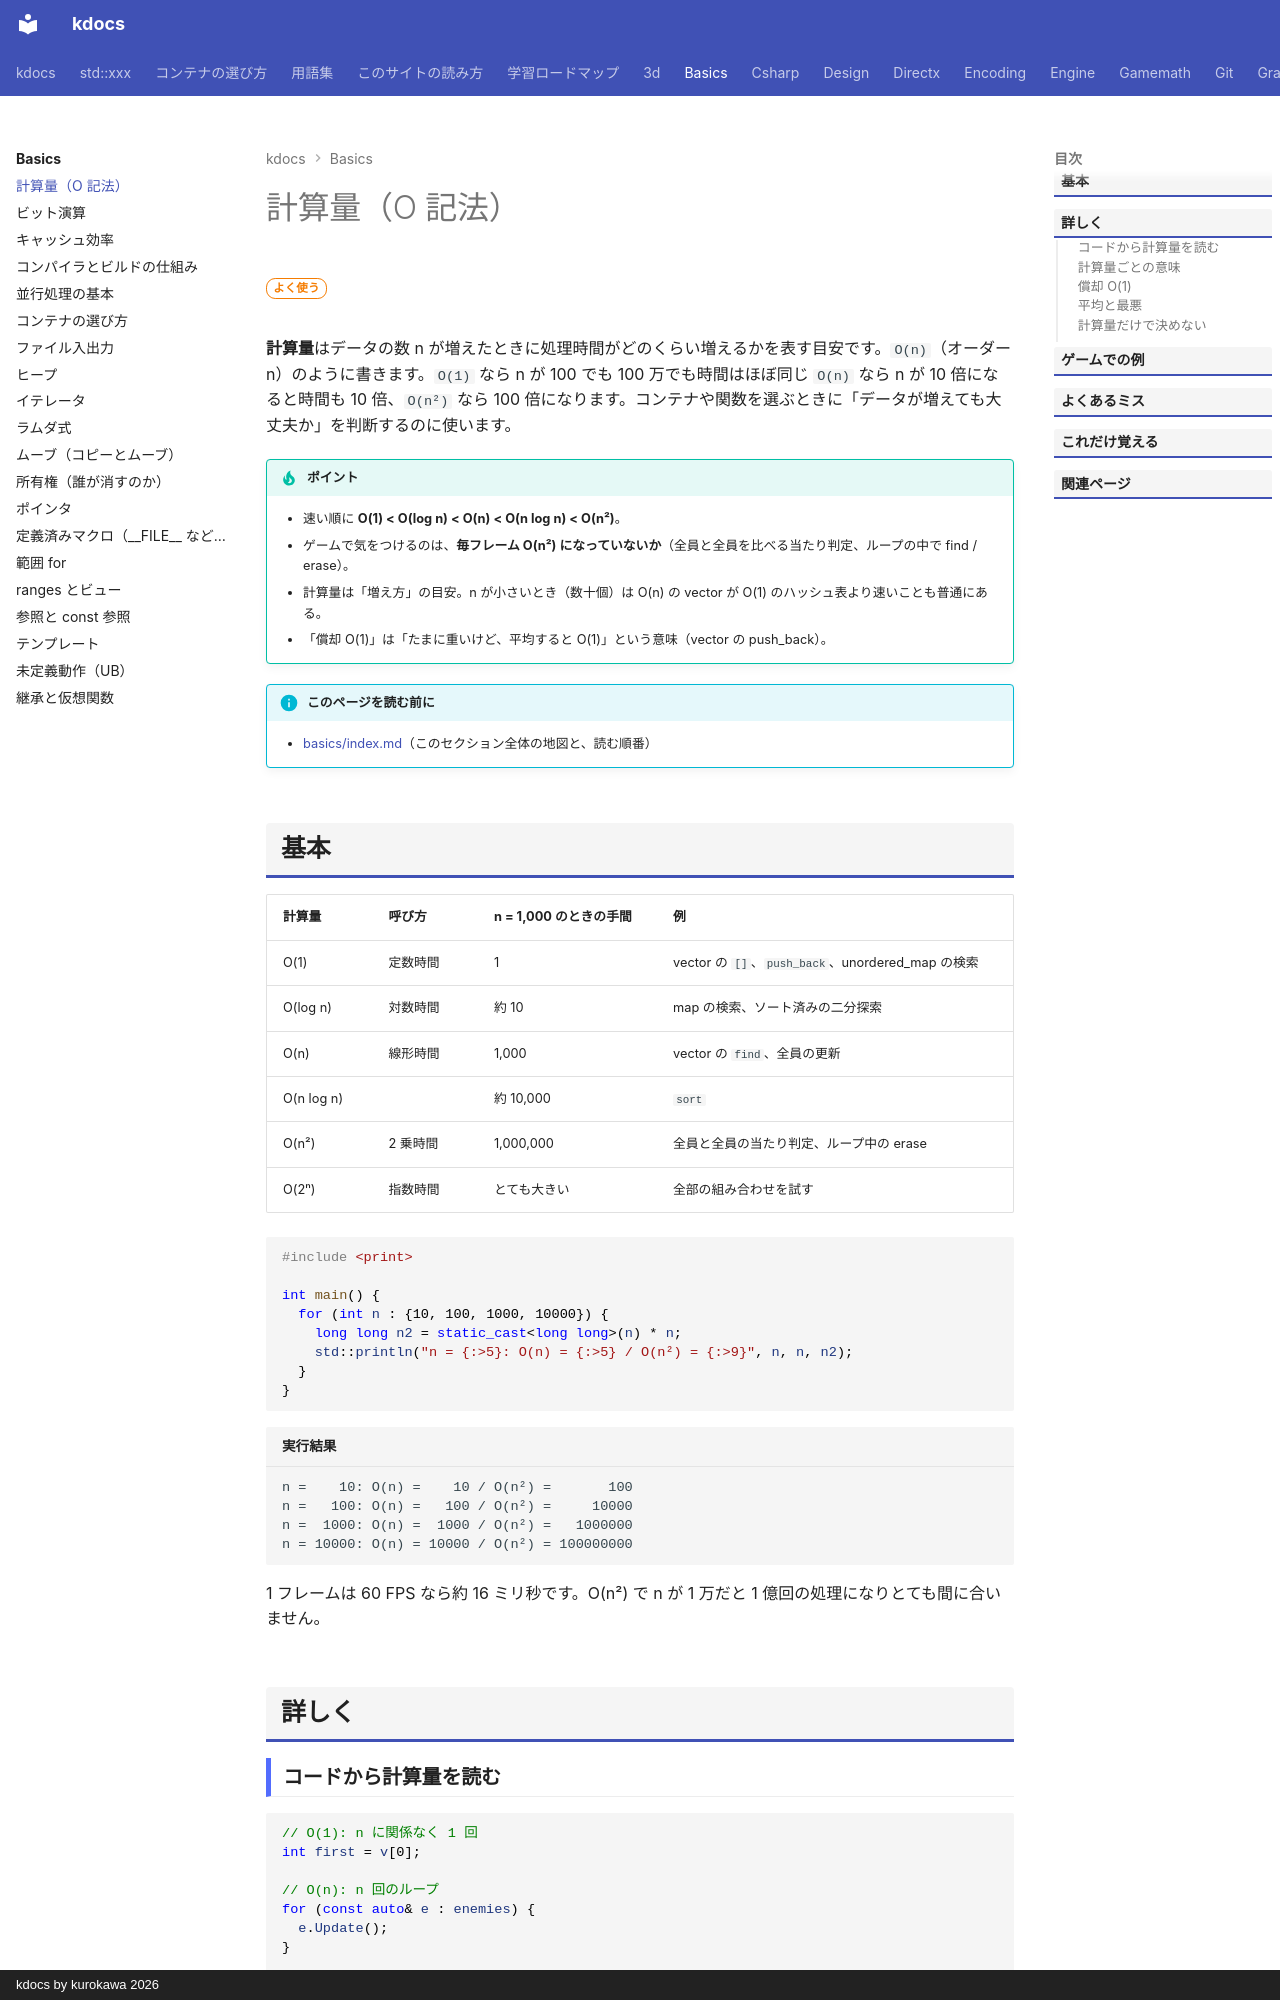

repository: qwzxdf/kdocs · page: basics/big-o/index.html · generator: mkdocs · copyright: kdocs by kurokawa 2026

---
title: 計算量（O 記法）
tags:
  - 基礎
  - パフォーマンス
---

# 計算量（O 記法）

<div class="page-badges" markdown>
<span class="rank rank-often">よく使う</span>
</div>

**計算量**はデータの数 n が増えたときに処理時間がどのくらい増えるかを表す目安です。`O(n)`（オーダー n）のように書きます。`O(1)` なら n が 100 でも 100 万でも時間はほぼ同じ `O(n)` なら n が 10 倍になると時間も 10 倍、`O(n²)` なら 100 倍になります。コンテナや関数を選ぶときに「データが増えても大丈夫か」を判断するのに使います。

!!! tip "ポイント"
    - 速い順に <strong>O(1) < O(log n) < O(n) < O(n log n) < O(n²)</strong>。
    - ゲームで気をつけるのは、**毎フレーム O(n²) になっていないか**（全員と全員を比べる当たり判定、ループの中で find / erase）。
    - 計算量は「増え方」の目安。n が小さいとき（数十個）は O(n) の vector が O(1) のハッシュ表より速いことも普通にある。
    - 「償却 O(1)」は「たまに重いけど、平均すると O(1)」という意味（vector の push_back）。

!!! info "このページを読む前に"
    - [basics/index.md](index.md)（このセクション全体の地図と、読む順番）

## 基本

| 計算量 | 呼び方 | n = 1,000 のときの手間 | 例 |
| --- | --- | --- | --- |
| O(1) | 定数時間 | 1 | vector の `[]`、`push_back`、unordered_map の検索 |
| O(log n) | 対数時間 | 約 10 | map の検索、ソート済みの二分探索 |
| O(n) | 線形時間 | 1,000 | vector の `find`、全員の更新 |
| O(n log n) | | 約 10,000 | `sort` |
| O(n²) | 2 乗時間 | 1,000,000 | 全員と全員の当たり判定、ループ中の erase |
| O(2ⁿ) | 指数時間 | とても大きい | 全部の組み合わせを試す |

```cpp
#include <print>

int main() {
  for (int n : {10, 100, 1000, 10000}) {
    long long n2 = static_cast<long long>(n) * n;
    std::println("n = {:>5}: O(n) = {:>5} / O(n²) = {:>9}", n, n, n2);
  }
}
```

```text title="実行結果"
n =    10: O(n) =    10 / O(n²) =       100
n =   100: O(n) =   100 / O(n²) =     10000
n =  1000: O(n) =  1000 / O(n²) =   1000000
n = 10000: O(n) = 10000 / O(n²) = 100000000
```

1 フレームは 60 FPS なら約 16 ミリ秒です。O(n²) で n が 1 万だと 1 億回の処理になりとても間に合いません。

## 詳しく

### コードから計算量を読む

```cpp
// O(1): n に関係なく 1 回
int first = v[0];

// O(n): n 回のループ
for (const auto& e : enemies) {
  e.Update();
}

// O(n²): ループの中にループ
for (auto& a : enemies) {
  for (auto& b : enemies) {
    CheckCollision(a, b);
  }
}

// O(n²) に見えにくい例: ループの中で O(n) の関数を呼ぶ
for (int id : ids) {
  auto it = std::ranges::find(enemies, id, &Enemy::id);  // これ自体が O(n)
}
```

最後の例は `enemies` を `std::unordered_map<int, Enemy>` にすれば、`find` が O(1) になって全体で O(n) になります。

### 計算量ごとの意味 {#meanings}

<svg class="fig" viewBox="0 0 642 250" role="img" aria-label="計算量の増え方"><defs><marker id="b1" markerWidth="8" markerHeight="8" refX="7" refY="4" orient="auto"><path d="M0,0 L8,4 L0,8 z" fill="currentColor"/></marker></defs><text x="20" y="20" class="fig-title">データの数 n が増えたとき、処理の量がどう増えるか</text><line x1="60" y1="200" x2="560" y2="200" stroke="currentColor" stroke-width="2" marker-end="url(#b1)" /><line x1="60" y1="200" x2="60" y2="30" stroke="currentColor" stroke-width="2" marker-end="url(#b1)" /><text x="530" y="222">n（データの数）</text><text x="64" y="44">処理の量</text><line x1="60" y1="185" x2="500" y2="185" stroke="currentColor" stroke-width="2"/><text x="505" y="189">O(1)　一定</text><polyline points="60,200 71,188 82,181 93,177 104,173 115,170 126,168 137,165 148,163 159,162 170,160 181,159 192,157 203,156 214,155 225,154 236,153 247,152 258,151 269,150 280,150 291,149 302,148 313,147 324,147 335,146 346,145 357,145 368,144 379,144 390,143 401,143 412,142 423,142 434,141 445,141 456,140 467,140 478,139 489,139 500,139" fill="none" stroke="currentColor" stroke-width="2" stroke-dasharray="6 3"/><text x="505" y="120">O(log n)</text><polyline points="60,200 71,196 82,193 93,189 104,186 115,182 126,179 137,175 148,172 159,168 170,165 181,161 192,158 203,154 214,151 225,147 236,144 247,140 258,137 269,133 280,130 291,126 302,123 313,119 324,116 335,112 346,109 357,105 368,102 379,98 390,95 401,91 412,88 423,84 434,81 445,77 456,74 467,70 478,67 489,63 500,60" fill="none" stroke="currentColor" stroke-width="2" stroke-dasharray="2 3"/><text x="430" y="62">O(n)</text><polyline points="60,200 71,199 82,199 93,199 104,198 115,197 126,196 137,195 148,193 159,192 170,190 181,188 192,186 203,183 214,181 225,178 236,175 247,172 258,169 269,165 280,162 291,158 302,154 313,149 324,145 335,140 346,135 357,130 368,125 379,120 390,114 401,108 412,102 423,96 434,90 445,83 456,76 467,69 478,62 489,55 500,50" fill="none" stroke="currentColor" stroke-width="2" stroke-dasharray="8 3 2 3"/><text x="300" y="44">O(n²)　急に増える</text><text x="20" y="245">n が小さいうちは差がなくても、n が大きくなると、O(n²) は、使えなくなる</text></svg>

#### O(1)（定数時間） {#o1}

**データが何個あっても手間が変わらない**ことです。1000 個でも 100 万個でも 1 回の `[]` アクセスは同じ速さです。「O(1) = 1 回しか計算しない」という意味ではなく、数が増えても増えないという意味です。

- 例: `vector` の `v[i]`、`unordered_map` の検索（平均）、`push_back`（償却）
- 注意: O(1) でも 1 回が重いことがあります（ハッシュの計算が重い、など）。O(1) ＝ いつでも速いではありません。

#### O(log n)（対数時間） {#ologn}

データが 2 倍になっても手間が 1 回ぶんしか増えないことです。1000 個で約 10 回、100 万個でも約 20 回です。半分ずつに絞っていく探し方（二分探索）がこれです。

- 例: `std::map` の検索、`lower_bound`（整列済みの配列での二分探索）、`priority_queue` の `push` / `pop`

#### O(n)（線形時間） {#on}

データが 2 倍になると手間も 2 倍になることです。全員を 1 回ずつ見る処理がこれです。

- 例: `std::find`、全員の更新ループ、`vector` の `insert` / `erase`（後ろをずらすため）、`std::count_if`

#### O(n log n) {#onlogn}

O(n) より少し重く O(n²) よりずっと軽い計算量です。「全員を半分ずつに分けながら処理する」整列がこれです。

- 例: `std::sort`、`std::stable_sort`

#### O(n²)（2 乗時間） {#on2}

データが 2 倍になると手間が 4 倍になることです。全員と全員を組み合わせる処理がこれです。n が 1 万を超えると 1 フレームでは終わりません。

- 例: 全員と全員の当たり判定、ループの中で毎回 `vector::erase` するループの中で毎回 `find` する

### 償却 O(1) {#amortized}

vector の `push_back` は容量が足りなくなると全要素を引っ越すので、その 1 回だけは O(n) かかります。でも容量は 2 倍ずつ増えるので、引っ越しはめったに起きず平均すると 1 回あたり O(1) になります。これを「償却 O(1)」と言います。

ゲームでは「平均は速くてもたまに 1 フレームだけ重い」とカクつきになるので、[`reserve`](../stl/containers/vector.md#reserve) で引っ越しを先に済ませておくのが定番です。

### 平均と最悪

| コンテナ | 検索（平均） | 検索（最悪） |
| --- | --- | --- |
| `unordered_map` | O(1) | O(n)（ハッシュがぶつかりまくったとき） |
| `map` | O(log n) | O(log n) |
| `vector`（ソートなし） | O(n) | O(n) |

### 計算量だけで決めない

- キャッシュ効率: vector はデータが連続しているので、O(n) でもとても速く回せます。list や map は O(1) / O(log n) でもメモリを飛び回るので遅くなりがちです（[キャッシュ効率](cache.md)）。
- 定数倍: O(1) でもハッシュの計算に時間がかかれば、n が小さいうちは O(n) の線形探索に負けます。
- n の大きさ: 敵が最大 20 体なら O(n²) の当たり判定（400 回）でも全然問題ありません。

迷ったら Release ビルドで実際に時間を測ります。
